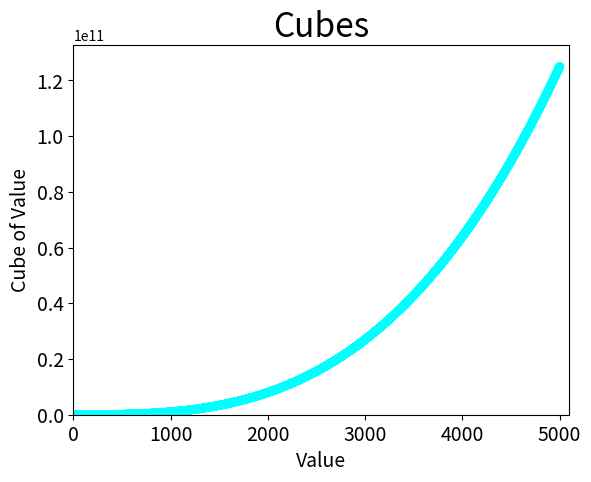

This figure's Python source:
from matplotlib import pyplot as plt

# Define data.
x_values = list(range(5001))
cubes = [x**3 for x in x_values]

# Make plot.
plt.scatter(x_values, cubes,c='cyan', edgecolor='none', s=40)

# Customize plot.
plt.title("Cubes", fontsize=24)
plt.xlabel('Value', fontsize=14)
plt.ylabel('Cube of Value', fontsize=14)
plt.tick_params(axis='both', labelsize=14)
plt.axis([0, 5100, 0, 5100**3])

# Show plot.
plt.show()
